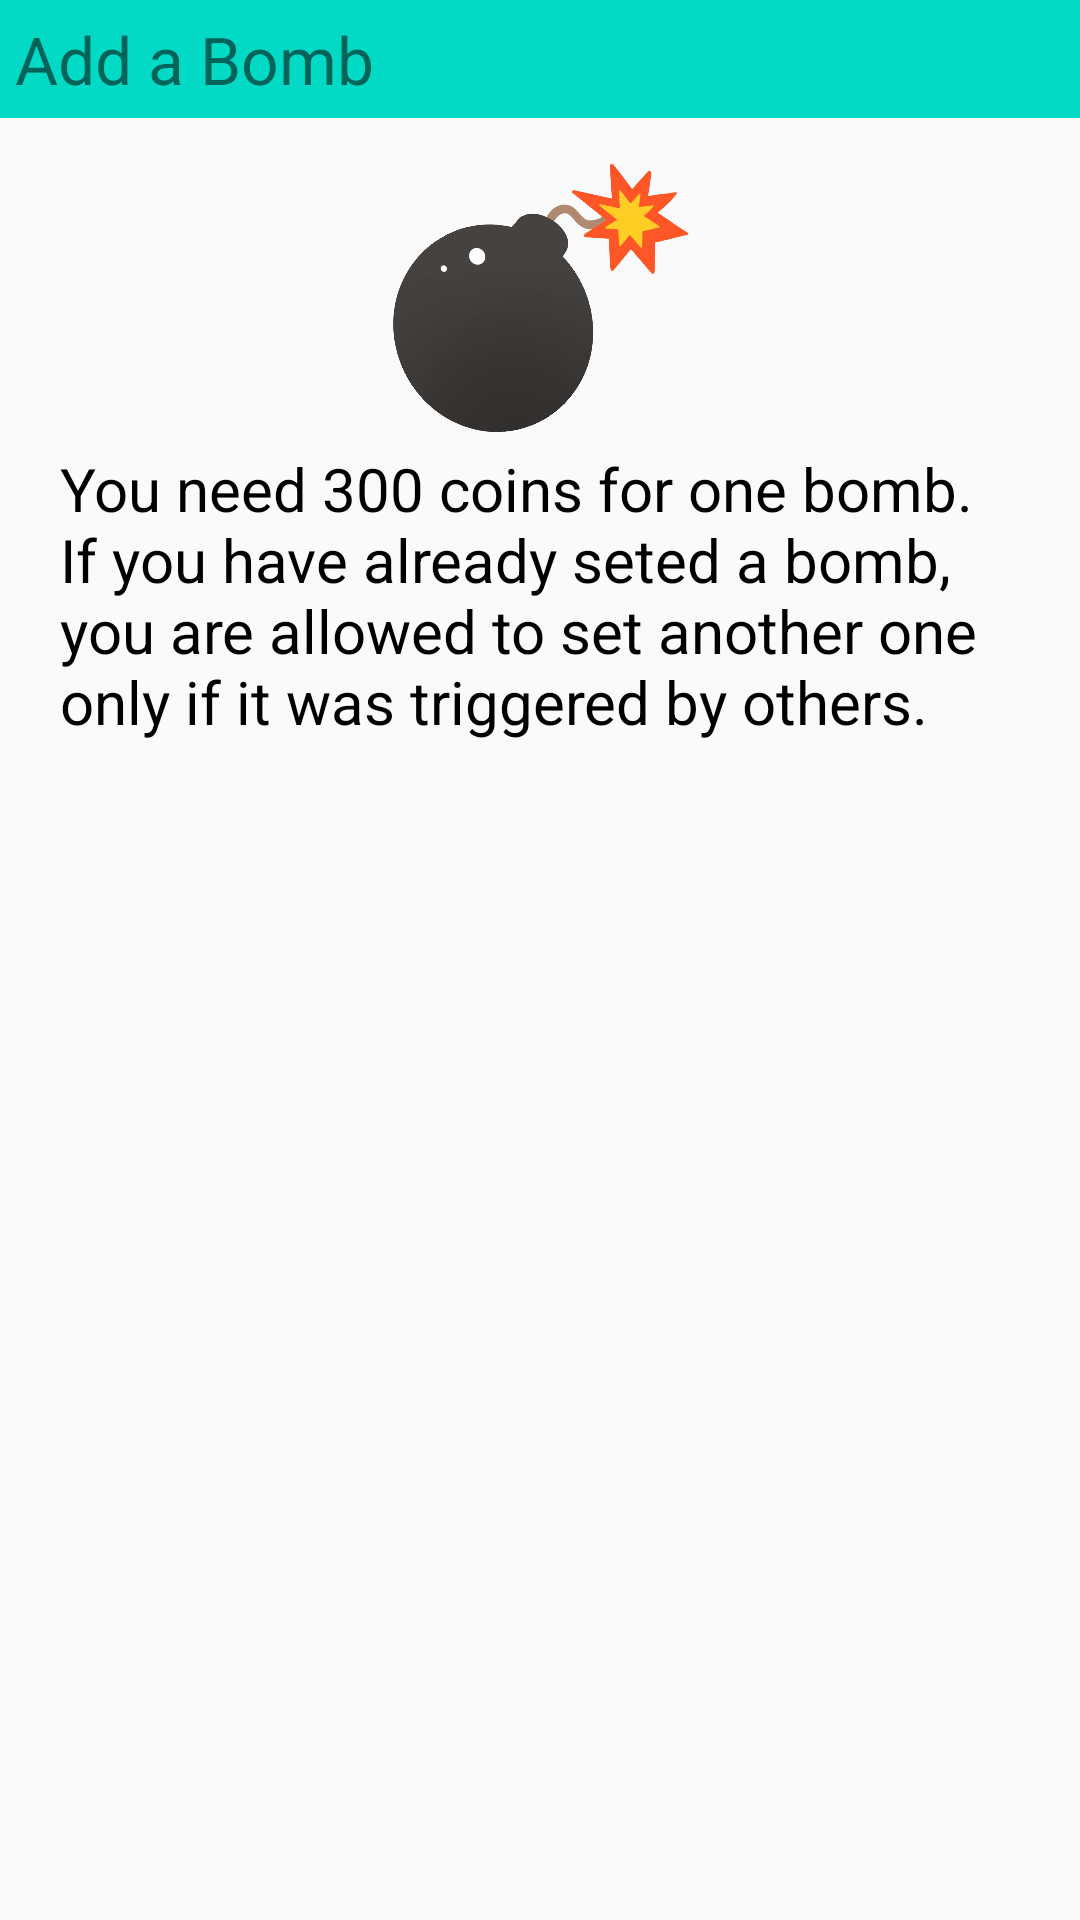

Layout XML and referenced resources for this Android screen:
<!-- AndroidManifest.xml: application theme Theme.HiddenSeek -->
<!-- res/layout/langpress_dialogview.xml -->
<?xml version="1.0" encoding="utf-8"?>
<LinearLayout xmlns:android="http://schemas.android.com/apk/res/android"
    xmlns:app="http://schemas.android.com/apk/res-auto"
    android:layout_width="match_parent"
    android:layout_height="match_parent"
    android:orientation="vertical">

    <TextView
        android:id="@+id/title_marker"
        android:layout_width="match_parent"
        android:layout_height="wrap_content"
        android:text="Add a Bomb"
        android:paddingTop="5dp"
        android:paddingBottom="5dp"
        android:background="@color/colorAccent"
        android:paddingHorizontal="5dp"
        android:textAlignment="textStart"
        android:textSize="22sp" />
    <ImageView
        android:id="@+id/descriptionicon_marker"
        android:layout_width="100dp"
        android:layout_height="100dp"
        android:layout_gravity="center"
        android:text="xxxxxxxxxxxxxxxxxxxxxxxxxxxxxxxxxxxxxxxxxxxxxxxxxxxxx"
        android:layout_marginTop="10dp"
        android:src="@drawable/bomb2"/>

    <TextView
        android:id="@+id/questionview"
        android:layout_width="match_parent"
        android:layout_height="wrap_content"
        android:text="@string/add_bomb"
        android:layout_marginBottom="12dp"
        android:layout_marginHorizontal="20dp"
        android:textColor="@color/black"
        android:textSize="20dp"/>

    <Button
        android:id="@+id/navigate_marker"
        android:layout_width="wrap_content"
        android:layout_height="wrap_content"
        android:layout_gravity="center"
        android:backgroundTint="#4CAF50"
        android:drawableLeft="@drawable/ic_baseline_navigation_24"
        android:text="Navigate"
        android:textColor="@color/white"
        android:visibility="gone"/>
</LinearLayout>
<!-- resources referenced by this layout -->
<resources>
  <color name="colorAccent">#03DAC5</color>
  <!-- drawable bomb2: png bitmap (drawable, 277337 bytes) -->
  <!-- drawable ic_baseline_navigation_24 (drawable) -->
  <vector android:height="14dp" android:tint="#FFFDF8"
      android:viewportHeight="24" android:viewportWidth="24"
      android:width="14dp" xmlns:android="http://schemas.android.com/apk/res/android">
      <path android:fillColor="@android:color/white" android:pathData="M12,2L4.5,20.29l0.71,0.71L12,18l6.79,3 0.71,-0.71z"/>
  </vector>
  <string name="add_bomb">You need 300 coins for one bomb. If you have already seted a bomb, you are allowed
      to set another one only if it was triggered by others.</string>
  <style name="Theme.HiddenSeek" parent="Theme.AppCompat.Light.NoActionBar">
          
  
  
          <item name="colorPrimary">@color/purple_500</item>
          <item name="colorPrimaryVariant">@color/purple_700</item>
          <item name="colorOnPrimary">@color/white</item>
          
          <item name="colorSecondary">@color/teal_200</item>
          <item name="colorSecondaryVariant">@color/teal_700</item>
          <item name="colorOnSecondary">@color/black</item>
          
          <item name="android:statusBarColor" tools:targetApi="l">?attr/colorPrimaryVariant</item>
          
  
      </style>
  <!-- not gathered from this repository: default colours our renderer supplied (Android Studio template values) -->
  <color name="purple_500">#FF6200EE</color>
  <color name="purple_700">#FF3700B3</color>
  <color name="teal_200">#FF03DAC5</color>
  <color name="teal_700">#FF018786</color>
  <color name="black">#FF000000</color>
  <color name="white">#FFFFFFFF</color>
</resources>
